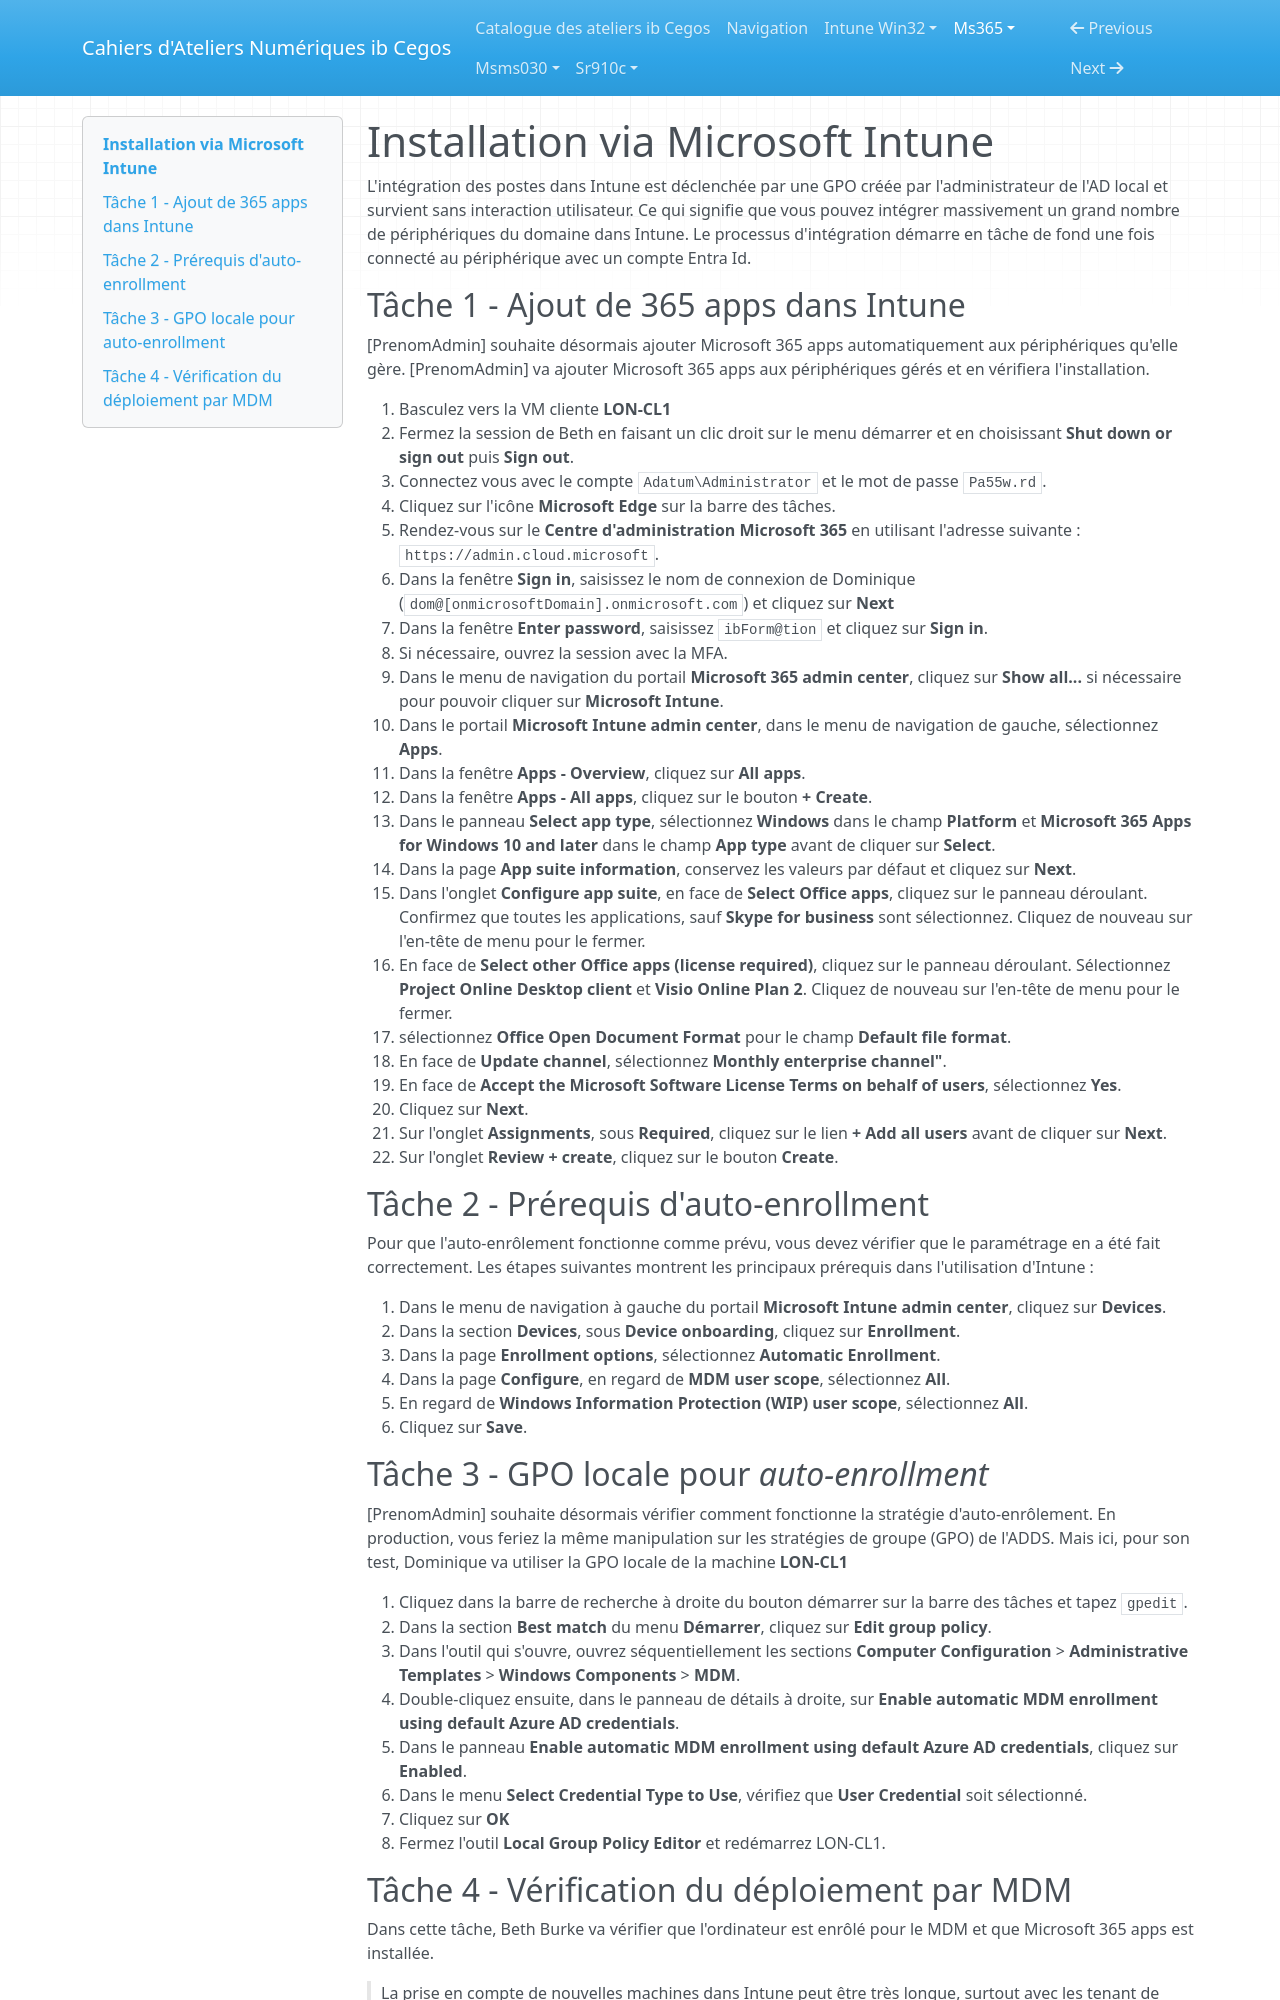

repository: Ib-Cegos/labs · page: ms365/a4e2/index.html · generator: mkdocs

# Installation via Microsoft Intune

L'intégration des postes dans Intune est déclenchée par une GPO créée par l'administrateur de l'AD local et survient sans interaction utilisateur. Ce qui signifie que vous pouvez intégrer massivement un grand nombre de périphériques du domaine dans Intune. Le processus d'intégration démarre en tâche de fond une fois connecté au périphérique avec un compte Entra Id.  

## Tâche 1 - Ajout de 365 apps dans Intune
[PrenomAdmin] souhaite désormais ajouter Microsoft 365 apps automatiquement aux périphériques qu'elle gère. [PrenomAdmin] va ajouter Microsoft 365 apps aux périphériques gérés et en vérifiera l'installation.

1. Basculez vers la VM cliente **LON-CL1**
1. Fermez la session de Beth en faisant un clic droit sur le menu démarrer et en choisissant **Shut down or sign out** puis **Sign out**.
1. Connectez vous avec le compte `Adatum\Administrator` et le mot de passe `Pa55w.rd`.
1. Cliquez sur l'icône **Microsoft Edge** sur la barre des tâches.
1. Rendez-vous sur le **Centre d'administration Microsoft 365** en utilisant l'adresse suivante : `https://admin.cloud.microsoft`.
1. Dans la fenêtre **Sign in**, saisissez le nom de connexion de Dominique (`dom@[onmicrosoftDomain].onmicrosoft.com`) et cliquez sur **Next**
1. Dans la fenêtre **Enter password**, saisissez `ibForm@tion` et cliquez sur **Sign in**.
1. Si nécessaire, ouvrez la session avec la MFA.
1. Dans le menu de navigation du portail **Microsoft 365 admin center**, cliquez sur **Show all...** si nécessaire pour pouvoir cliquer sur **Microsoft Intune**.
1. Dans le portail **Microsoft Intune admin center**, dans le menu de navigation de gauche, sélectionnez **Apps**.
1. Dans la fenêtre **Apps - Overview**, cliquez sur **All apps**.
1. Dans la fenêtre **Apps - All apps**, cliquez sur le bouton **+ Create**.
1. Dans le panneau **Select app type**, sélectionnez **Windows** dans le champ **Platform** et **Microsoft 365 Apps for Windows 10 and later** dans le champ **App type** avant de cliquer sur **Select**.
1. Dans la page **App suite information**, conservez les valeurs par défaut et cliquez sur **Next**.
1. Dans l'onglet **Configure app suite**, en face de **Select Office apps**, cliquez sur le panneau déroulant. Confirmez que toutes les applications, sauf **Skype for business** sont sélectionnez. Cliquez de nouveau sur l'en-tête de menu pour le fermer.
1. En face de **Select other Office apps (license required)**, cliquez sur le panneau déroulant. Sélectionnez **Project Online Desktop client** et **Visio Online Plan 2**. Cliquez de nouveau sur l'en-tête de menu pour le fermer.
1. sélectionnez **Office Open Document Format** pour le champ **Default file format**.
1. En face de **Update channel**, sélectionnez **Monthly enterprise channel"**.
1. En face de **Accept the Microsoft Software License Terms on behalf of users**, sélectionnez **Yes**.
1. Cliquez sur **Next**.
1. Sur l'onglet **Assignments**, sous **Required**, cliquez sur le lien **+ Add all users** avant de cliquer sur **Next**.
1. Sur l'onglet **Review + create**, cliquez sur le bouton **Create**.

## Tâche 2 - Prérequis d'auto-enrollment
Pour que l'auto-enrôlement fonctionne comme prévu, vous devez vérifier que le paramétrage en a été fait correctement. Les étapes suivantes montrent les principaux prérequis dans l'utilisation d'Intune :  

1. Dans le menu de navigation à gauche du portail **Microsoft Intune admin center**, cliquez sur **Devices**.
1. Dans la section **Devices**, sous **Device onboarding**, cliquez sur **Enrollment**.
1. Dans la page **Enrollment options**, sélectionnez **Automatic Enrollment**.
1. Dans la page **Configure**, en regard de **MDM user scope**, sélectionnez **All**.
1. En regard de **Windows Information Protection (WIP) user scope**, sélectionnez **All**.
1. Cliquez sur **Save**.

## Tâche 3 - GPO locale pour *auto-enrollment*
[PrenomAdmin] souhaite désormais vérifier comment fonctionne la stratégie d'auto-enrôlement. En production, vous feriez la même manipulation sur les stratégies de groupe (GPO) de l'ADDS. Mais ici, pour son test, Dominique va utiliser la GPO locale de la machine **LON-CL1**

1. Cliquez dans la barre de recherche à droite du bouton démarrer sur la barre des tâches et tapez `gpedit`.
1. Dans la section **Best match** du menu **Démarrer**, cliquez sur **Edit group policy**.
1. Dans l'outil qui s'ouvre, ouvrez séquentiellement les sections **Computer Configuration** > **Administrative Templates** > **Windows Components** > **MDM**.
1. Double-cliquez ensuite, dans le panneau de détails à droite, sur **Enable automatic MDM enrollment using default Azure AD credentials**. 
1. Dans le panneau **Enable automatic MDM enrollment using default Azure AD credentials**, cliquez sur **Enabled**.
1. Dans le menu **Select Credential Type to Use**, vérifiez que **User Credential** soit sélectionné.
1. Cliquez sur **OK**
1. Fermez l'outil **Local Group Policy Editor** et redémarrez LON-CL1.
